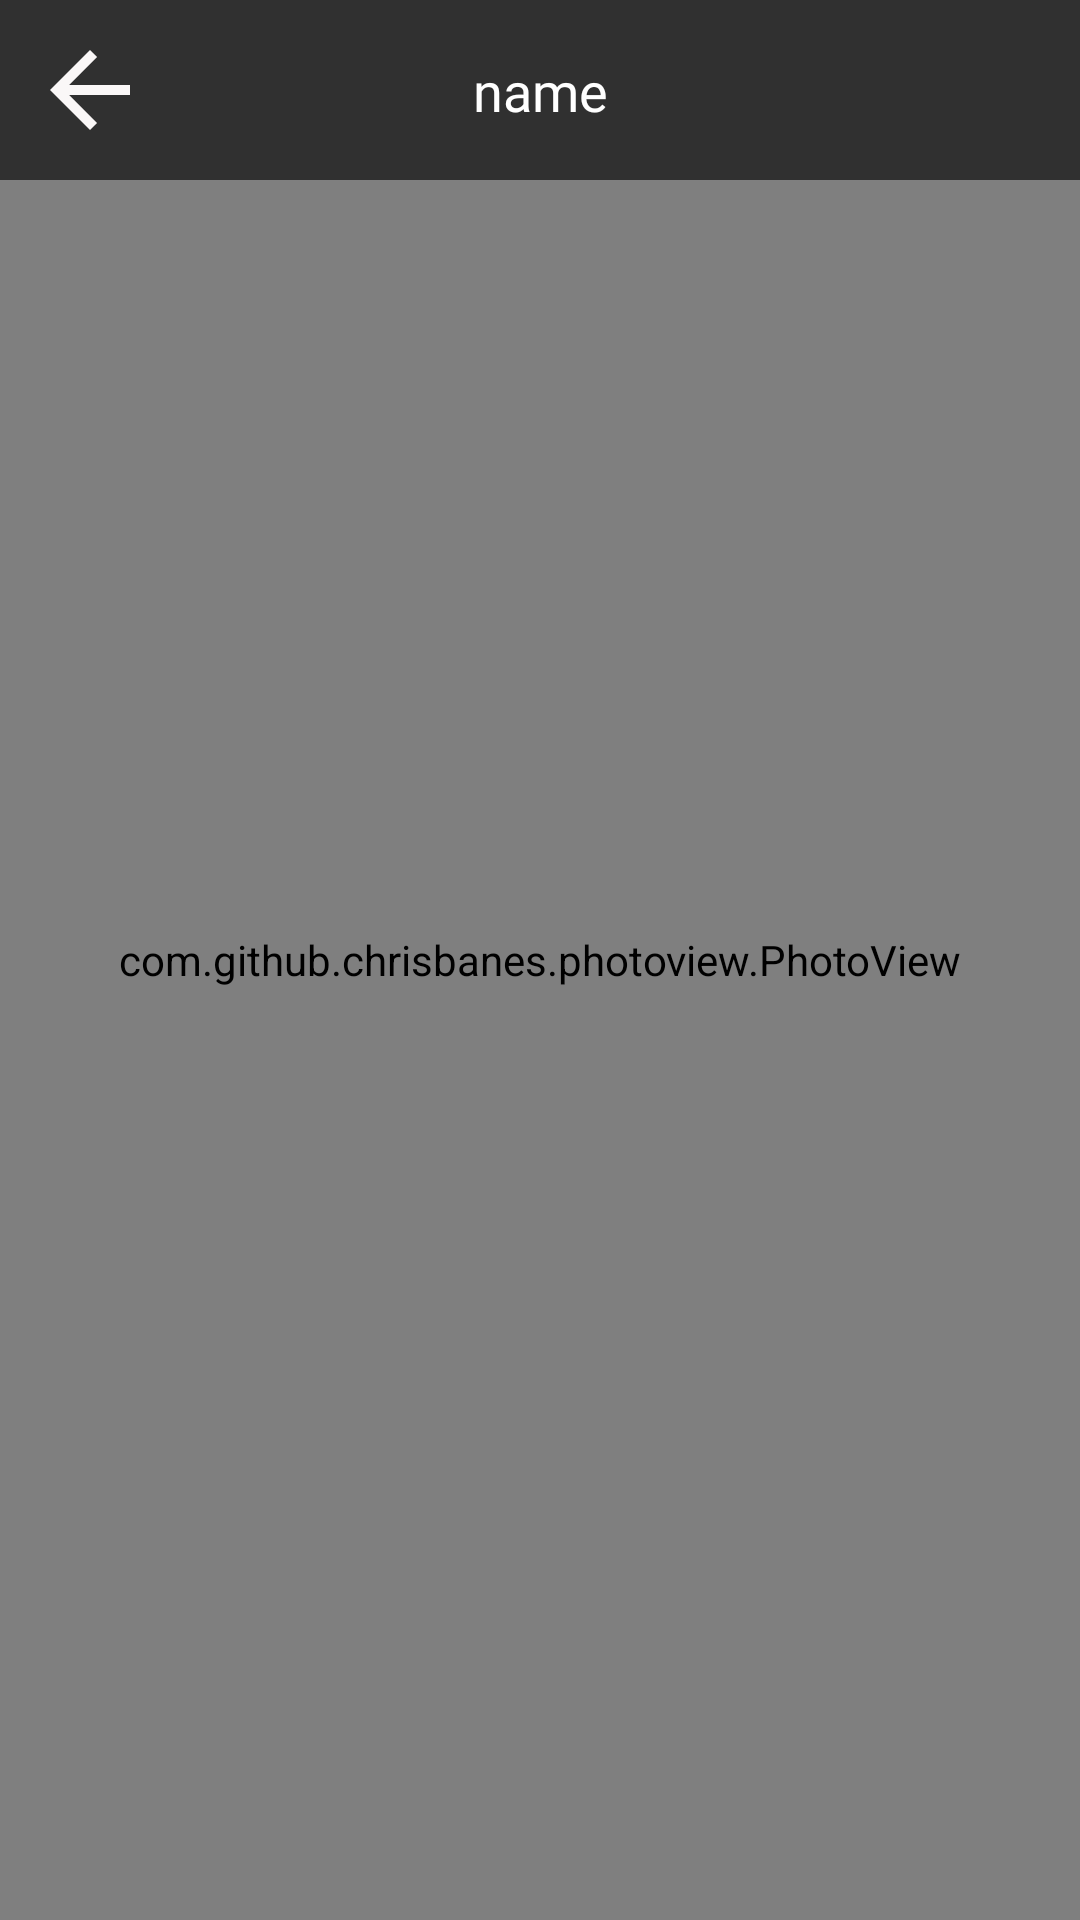

This screen was rendered from an Android layout file. Write that file and the resources it references.
<!-- AndroidManifest.xml: application theme Theme.TAS -->
<!-- res/layout/activity_image_view.xml -->
<?xml version="1.0" encoding="utf-8"?>
<androidx.constraintlayout.widget.ConstraintLayout xmlns:android="http://schemas.android.com/apk/res/android"
    xmlns:app="http://schemas.android.com/apk/res-auto"
    xmlns:tools="http://schemas.android.com/tools"
    android:layout_width="match_parent"
    android:layout_height="match_parent"
    android:background="@color/black"
    tools:context=".ImageViewOfChat">
    <com.github.chrisbanes.photoview.PhotoView
        android:id="@+id/chatimageView"
        android:layout_width="match_parent"
        android:layout_height="match_parent"
        app:layout_constraintBottom_toBottomOf="parent"
        app:layout_constraintEnd_toEndOf="parent"
        app:layout_constraintStart_toStartOf="parent"
        app:layout_constraintTop_toTopOf="parent"
        tools:srcCompat="@tools:sample/avatars" />
    <androidx.constraintlayout.widget.ConstraintLayout
        android:layout_width="match_parent"
        android:layout_height="wrap_content"
        android:id="@+id/abc"
        android:background="#9E000000"
        android:paddingTop="10dp"
        android:paddingBottom="10dp"
        app:layout_constraintEnd_toEndOf="parent"
        app:layout_constraintStart_toStartOf="parent"
        app:layout_constraintTop_toTopOf="parent">

        <ImageView
            android:id="@+id/backk"
            android:layout_width="40dp"
            android:layout_height="40dp"
            android:src="@drawable/ic_baseline_arrow_back_24"
            app:layout_constraintBottom_toBottomOf="parent"
            app:layout_constraintStart_toStartOf="parent"
            android:layout_marginLeft="10dp"
            app:layout_constraintTop_toTopOf="parent" />

        <TextView
            android:id="@+id/gethisname"
            android:layout_width="wrap_content"
            android:layout_height="wrap_content"
            android:fontFamily="@font/gilroyfont"
            android:text="name"
            android:textColor="@color/white"
            android:textSize="18sp"
            app:layout_constraintBottom_toBottomOf="parent"
            app:layout_constraintEnd_toEndOf="parent"
            app:layout_constraintStart_toStartOf="parent"
            app:layout_constraintTop_toTopOf="parent" />
        <ImageView
            android:id="@+id/download"
            android:layout_width="40dp"
            android:layout_height="40dp"
            android:layout_marginRight="10dp"
            android:src="@drawable/ic_baseline_arrow_drop_down_circle_24"
            app:layout_constraintBottom_toBottomOf="parent"
            app:layout_constraintEnd_toEndOf="parent"
            app:layout_constraintTop_toTopOf="parent" />


    </androidx.constraintlayout.widget.ConstraintLayout>




</androidx.constraintlayout.widget.ConstraintLayout>
<!-- resources referenced by this layout -->
<resources>
  <color name="black">#FF000000</color>
  <color name="white">#FFFFFFFF</color>
  <!-- drawable ic_baseline_arrow_back_24 (drawable) -->
  <vector android:height="24dp" android:tint="#FAF7F7"
      android:viewportHeight="24" android:viewportWidth="24"
      android:width="24dp" xmlns:android="http://schemas.android.com/apk/res/android">
      <path android:fillColor="@android:color/white" android:pathData="M20,11H7.83l5.59,-5.59L12,4l-8,8 8,8 1.41,-1.41L7.83,13H20v-2z"/>
  </vector>
  <style name="Theme.TAS" parent="Theme.MaterialComponents.DayNight.NoActionBar">
          
          <item name="android:forceDarkAllowed" tools:targetApi="q">false</item>
          <item name="colorPrimary">#7BD0F7</item>
          <item name="colorPrimaryVariant">@color/blue</item>
          <item name="colorOnPrimary">@color/white</item>
          
          <item name="colorSecondary">@color/teal_200</item>
          <item name="colorSecondaryVariant">@color/teal_700</item>
          <item name="colorOnSecondary">@color/black</item>
          
          <item name="android:statusBarColor" tools:targetApi="l">?attr/colorPrimaryVariant</item>
          
      </style>
  <color name="blue">#0000FF</color>
  <color name="teal_200">#FF03DAC5</color>
  <color name="teal_700">#FF018786</color>
</resources>
